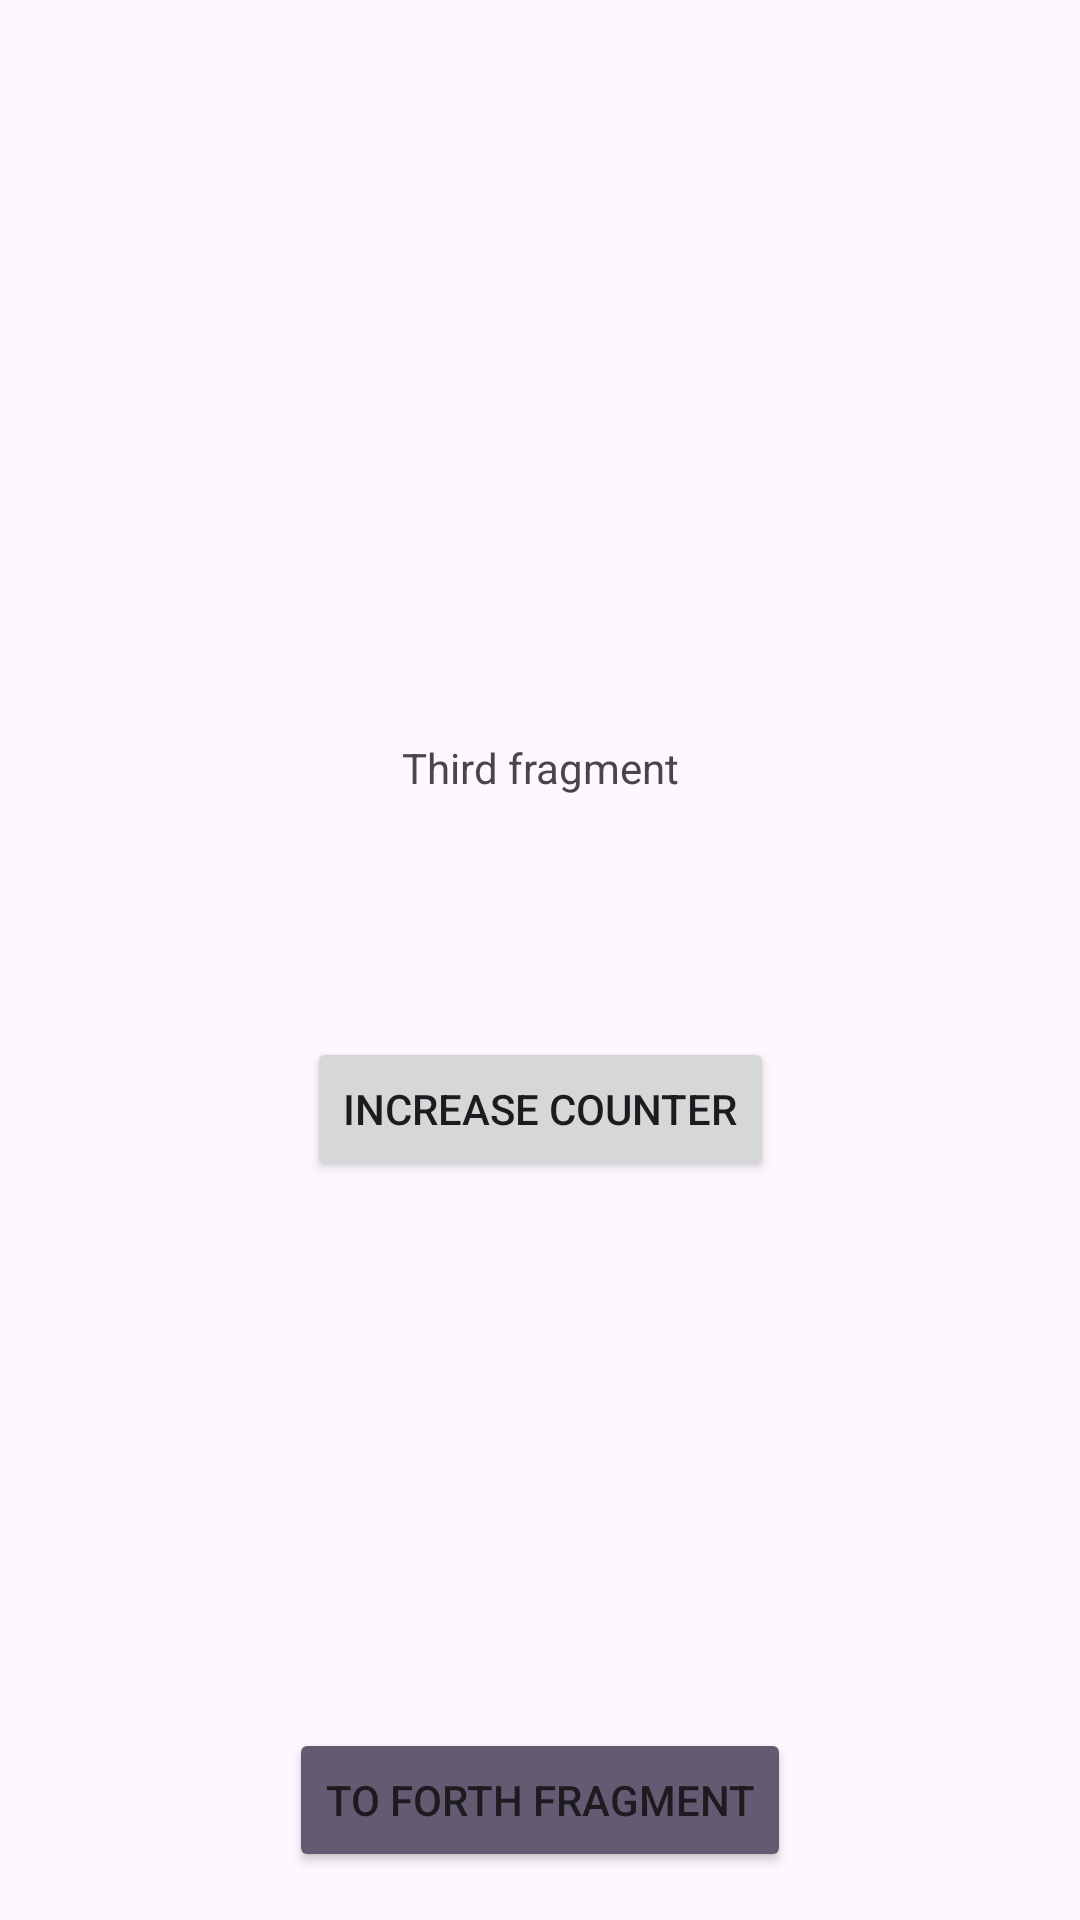

Produce the Android XML layout that renders to this screen, including the resource entries it uses.
<!-- AndroidManifest.xml: application theme Theme.ActivityAndFragmentConnectionTest -->
<!-- res/layout/third_fragment.xml -->
<?xml version="1.0" encoding="utf-8"?>
<androidx.constraintlayout.widget.ConstraintLayout xmlns:android="http://schemas.android.com/apk/res/android"
    android:layout_width="match_parent"
    android:layout_height="match_parent"
    xmlns:app="http://schemas.android.com/apk/res-auto"
    xmlns:tools="http://schemas.android.com/tools">

    <TextView
        android:id="@+id/tv1"
        android:layout_width="wrap_content"
        android:layout_height="wrap_content"
        android:layout_gravity="center"
        android:text="Third fragment"
        app:layout_constraintBottom_toTopOf="@+id/tv2"
        app:layout_constraintEnd_toEndOf="parent"
        app:layout_constraintHorizontal_bias="0.5"
        app:layout_constraintVertical_chainStyle="packed"
        app:layout_constraintStart_toStartOf="parent"
        app:layout_constraintTop_toTopOf="parent" />

    <TextView
        android:id="@+id/tv2"
        android:layout_width="wrap_content"
        android:layout_height="wrap_content"
        android:layout_marginTop="16dp"
        android:textSize="36sp"
        app:layout_constraintBottom_toTopOf="@+id/btn1"
        app:layout_constraintEnd_toEndOf="parent"
        app:layout_constraintHorizontal_bias="0.5"
        app:layout_constraintStart_toStartOf="parent"
        app:layout_constraintTop_toBottomOf="@+id/tv1"
        tools:text="0" />


    <Button
        android:id="@+id/btn1"
        android:layout_width="wrap_content"
        android:layout_height="wrap_content"
        android:layout_marginTop="16dp"
        android:text="Increase counter"
        app:layout_constraintBottom_toBottomOf="parent"
        app:layout_constraintEnd_toEndOf="parent"
        app:layout_constraintStart_toStartOf="parent"
        app:layout_constraintTop_toBottomOf="@+id/tv2" />

    <Button
        android:id="@+id/btn2"
        android:layout_width="wrap_content"
        android:layout_height="wrap_content"
        android:layout_marginTop="36dp"
        android:text="To Forth fragment"
        android:backgroundTint="?attr/colorSecondaryVariant"
        android:layout_marginBottom="16dp"
        app:layout_constraintBottom_toBottomOf="parent"
        app:layout_constraintEnd_toEndOf="parent"
        app:layout_constraintStart_toStartOf="parent"/>

</androidx.constraintlayout.widget.ConstraintLayout>
<!-- resources referenced by this layout -->
<resources>
  <style name="Theme.ActivityAndFragmentConnectionTest" parent="Base.Theme.ActivityAndFragmentConnectionTest" />
  <style name="Base.Theme.ActivityAndFragmentConnectionTest" parent="Theme.Material3.DayNight.NoActionBar">
          
          
      </style>
</resources>
